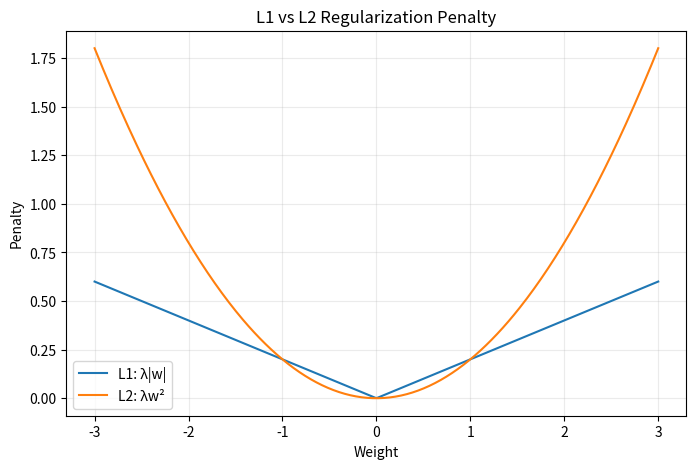
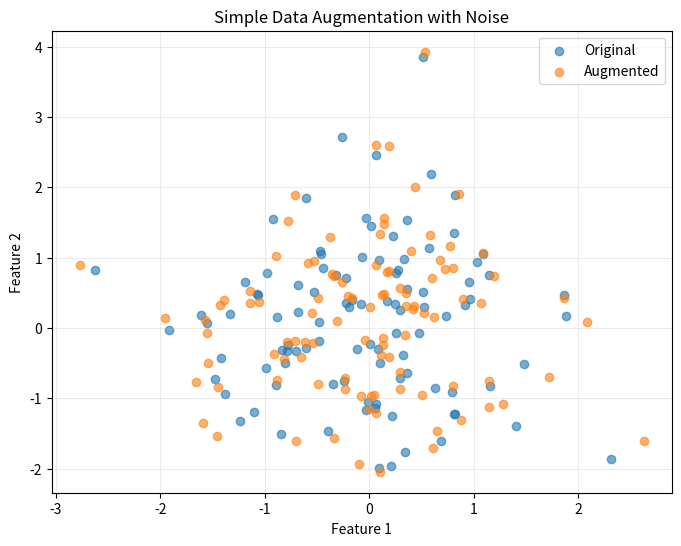

The matplotlib source for these figures, in order:
import numpy as np
import matplotlib.pyplot as plt

np.random.seed(42)


weights = np.array([0.5, -0.3, 0.8, -0.2])
data_loss = 0.50
lambda_l1 = 0.01

l1_penalty = lambda_l1 * np.sum(np.abs(weights))
l1_total_loss = data_loss + l1_penalty

print("Weights:", weights)
print("L1 penalty:", l1_penalty)
print("Total loss:", l1_total_loss)


def l1_regularization(weights, lambda_reg=0.01):
    return lambda_reg * np.sum(np.abs(weights))


print("L1 penalty:", l1_regularization(weights, 0.01))


lambda_l2 = 0.01

l2_penalty = lambda_l2 * np.sum(weights ** 2)
l2_total_loss = data_loss + l2_penalty

print("Weights:", weights)
print("L2 penalty:", l2_penalty)
print("Total loss:", l2_total_loss)


def l2_regularization(weights, lambda_reg=0.01):
    return lambda_reg * np.sum(weights ** 2)


print("L2 penalty:", l2_regularization(weights, 0.01))


w = np.linspace(-3, 3, 400)
lambda_reg = 0.2

l1 = lambda_reg * np.abs(w)
l2 = lambda_reg * (w ** 2)

plt.figure(figsize=(8, 5))
plt.plot(w, l1, label="L1: λ|w|")
plt.plot(w, l2, label="L2: λw²")
plt.xlabel("Weight")
plt.ylabel("Penalty")
plt.title("L1 vs L2 Regularization Penalty")
plt.legend()
plt.grid(True, alpha=0.25)
plt.show()


x = np.array([10., 20., 30., 40., 50., 60.])
p = 0.5

random_numbers = np.random.rand(len(x))
drop_mask = (random_numbers >= p).astype(float)
output = x * drop_mask

print("Input:", x)
print("Random numbers:", np.round(random_numbers, 3))
print("Mask (1=keep, 0=drop):", drop_mask)
print("After dropout:", output)


def dropout(x, p=0.5):
    if not 0 <= p < 1:
        raise ValueError("p must be in the range [0, 1).")

    random_numbers = np.random.rand(*x.shape)
    mask = (random_numbers >= p).astype(float)
    return x * mask


for p in [0.2, 0.5, 0.8]:
    print(f"p={p}: {dropout(x, p)}")


def inverted_dropout(x, p=0.5):
    if not 0 <= p < 1:
        raise ValueError("p must be in the range [0, 1).")

    keep_probability = 1 - p
    random_numbers = np.random.rand(*x.shape)
    mask = (random_numbers >= p).astype(float)
    return (x * mask) / keep_probability


x = np.ones(10)
result = inverted_dropout(x, p=0.5)

print("Input mean:", x.mean())
print("Output:", result)
print("Output mean:", result.mean())


def add_noise(X, noise_std=0.10):
    noise = np.random.normal(0, noise_std, size=X.shape)
    return X + noise


X = np.random.randn(100, 2)
X_augmented = add_noise(X, noise_std=0.15)

print("Original shape:", X.shape)
print("Augmented shape:", X_augmented.shape)


plt.figure(figsize=(8, 6))
plt.scatter(X[:, 0], X[:, 1], alpha=0.6, label="Original")
plt.scatter(X_augmented[:, 0], X_augmented[:, 1], alpha=0.6, label="Augmented")
plt.xlabel("Feature 1")
plt.ylabel("Feature 2")
plt.title("Simple Data Augmentation with Noise")
plt.legend()
plt.grid(True, alpha=0.25)
plt.show()
